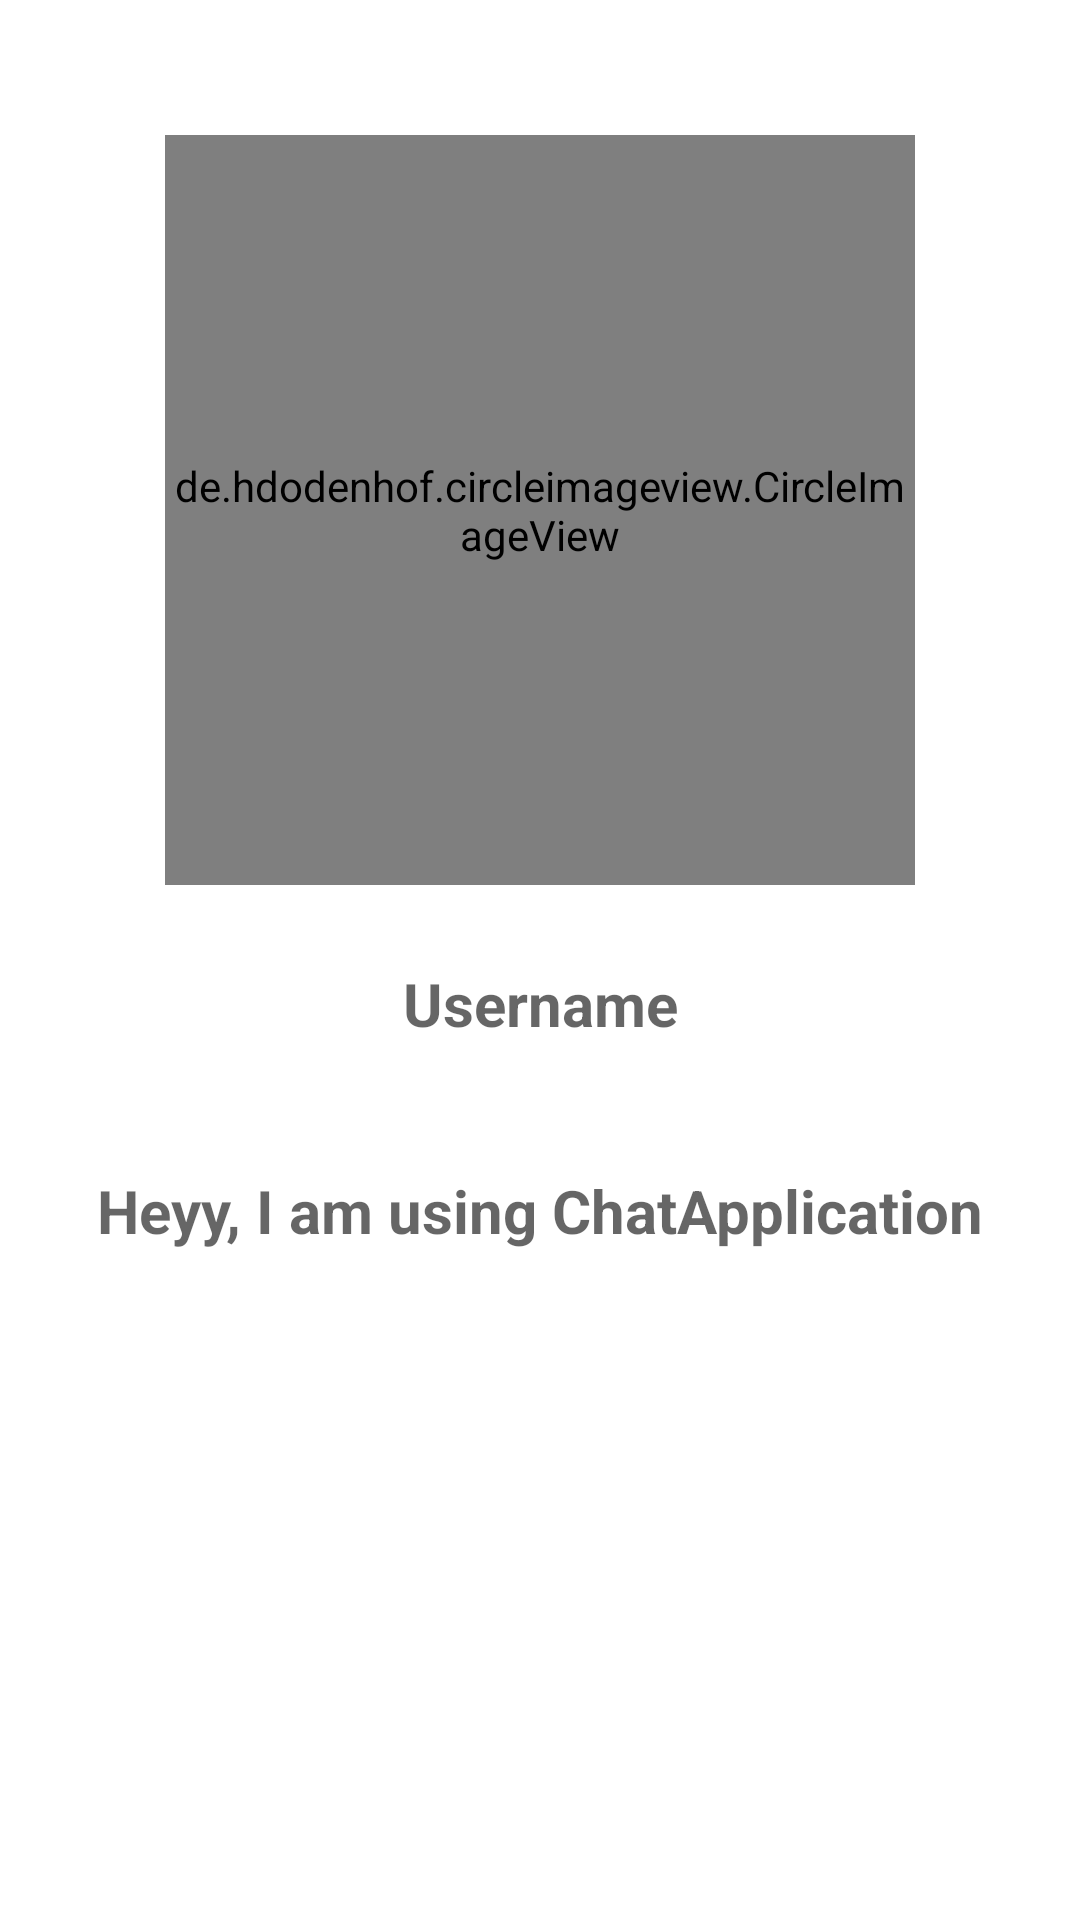

Here is an Android app screen rendered from its layout file. Give the layout XML and the strings, colors and styles it references.
<!-- AndroidManifest.xml: application theme AppTheme -->
<!-- res/layout/activity_profile.xml -->
<?xml version="1.0" encoding="utf-8"?>
<RelativeLayout xmlns:android="http://schemas.android.com/apk/res/android"
    xmlns:app="http://schemas.android.com/apk/res-auto"
    xmlns:tools="http://schemas.android.com/tools"
    android:layout_width="match_parent"
    android:layout_height="match_parent"
    tools:context=".ProfileActivity"
    >

    <de.hdodenhof.circleimageview.CircleImageView
        android:id="@+id/user_profile_image"
        android:layout_width="250dp"
        android:layout_height="250dp"
        android:src="@drawable/profile_image"
        android:layout_centerHorizontal="true"
        android:layout_marginTop="45dp"
        app:civ_border_width="5dp"
        app:civ_border_color="#FF000000"/>

    <TextView
        android:id="@+id/user_profile_name"
        android:layout_width="match_parent"
        android:layout_height="wrap_content"
        android:layout_below="@+id/user_profile_image"
        android:hint="Username"
        android:textStyle="bold"
        android:textColor="@color/colorPrimaryDark"
        android:textAlignment="center"
        android:textSize="20dp"
        android:padding="16dp"
        android:layout_marginStart="15dp"
        android:layout_marginEnd="15dp"
        android:layout_marginTop="10dp"
        />

    <TextView
        android:id="@+id/user_profile_status"
        android:layout_width="match_parent"
        android:layout_height="wrap_content"
        android:layout_below="@+id/user_profile_name"
        android:hint="Heyy, I am using ChatApplication"
        android:textStyle="bold"
        android:textColor="@color/colorPrimaryDark"
        android:textAlignment="center"
        android:textSize="20dp"
        android:padding="16dp"
        android:layout_marginStart="15dp"
        android:layout_marginEnd="15dp"
        android:layout_marginTop="10dp"
        />

    <Button
        android:id="@+id/sens_message_touser_button"
        android:layout_width="match_parent"
        android:layout_height="wrap_content"
        android:layout_below="@+id/user_profile_status"
        android:text="Send Message"
        android:textAlignment="center"
        android:textColor="@android:color/background_light"
        android:textStyle="bold"
        android:background="@drawable/buttons"
        android:textSize="20dp"
        android:padding="16dp"
        android:layout_marginStart="15dp"
        android:layout_marginEnd="15dp"
        android:layout_marginTop="10dp"
        />

    <Button
        android:id="@+id/decline_request_button"
        android:layout_width="match_parent"
        android:layout_height="wrap_content"
        android:layout_below="@+id/sens_message_touser_button"
        android:text="Decline Request"
        android:textAlignment="center"
        android:textColor="@android:color/background_light"
        android:textStyle="bold"
        android:background="@drawable/buttons"
        android:textSize="20dp"
        android:padding="16dp"
        android:layout_marginStart="15dp"
        android:layout_marginEnd="15dp"
        android:layout_marginTop="10dp"
        android:visibility="gone"
        />

</RelativeLayout>
<!-- resources referenced by this layout -->
<resources>

  <!-- not gathered from this repository: default colours our renderer supplied (Android Studio template values) -->
  <color name="colorPrimaryDark">#FF3700B3</color>
</resources>
